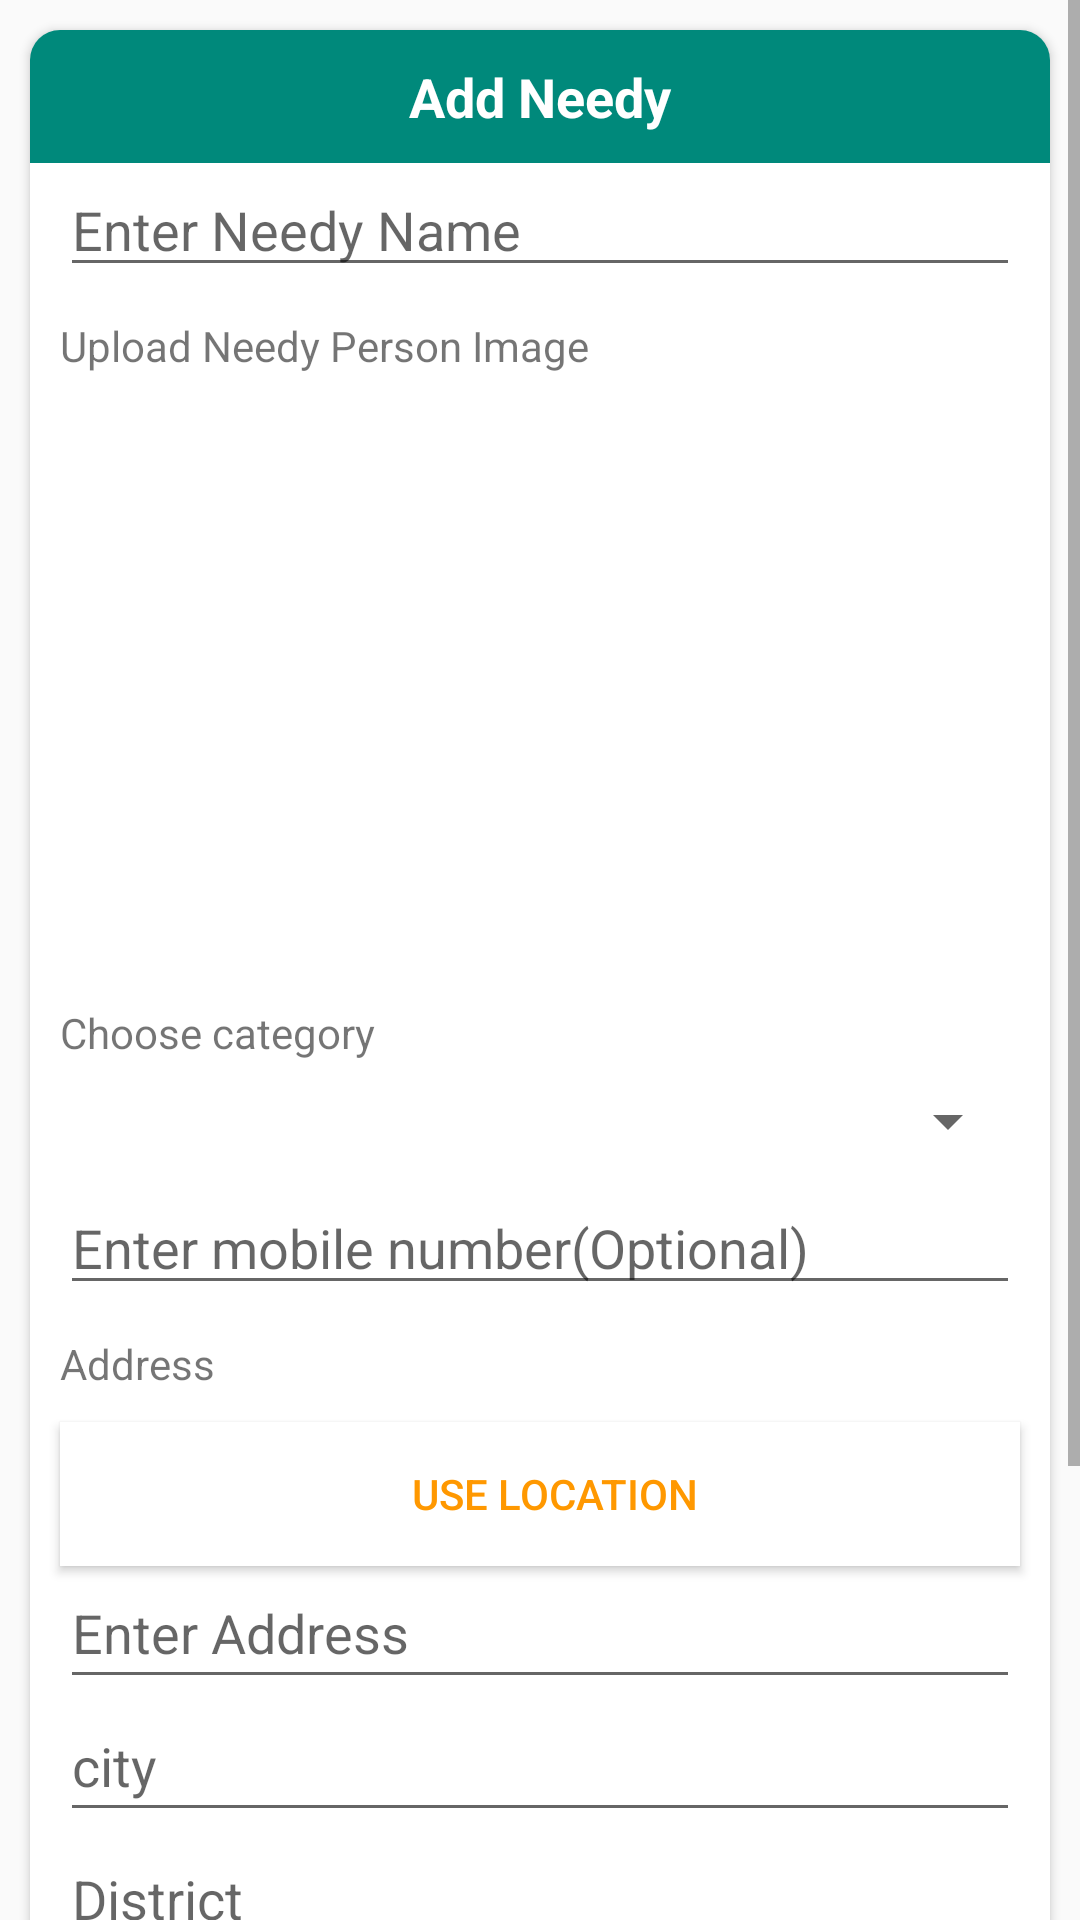

Layout XML and referenced resources for this Android screen:
<!-- AndroidManifest.xml: application theme AppTheme -->
<!-- res/layout/dialog_add_needy.xml -->
<?xml version="1.0" encoding="utf-8"?>
<ScrollView xmlns:android="http://schemas.android.com/apk/res/android"
    xmlns:app="http://schemas.android.com/apk/res-auto"
    android:layout_width="match_parent"
    android:layout_height="match_parent">

    <androidx.cardview.widget.CardView
        android:layout_width="match_parent"
        android:layout_height="wrap_content"
        android:layout_margin="10dp"
        app:cardCornerRadius="10dp">

        <LinearLayout
            android:layout_width="match_parent"
            android:layout_height="wrap_content"
            android:orientation="vertical">

            <androidx.appcompat.widget.AppCompatTextView
                android:layout_width="match_parent"
                android:layout_height="wrap_content"
                android:background="#00897b"
                android:gravity="center"
                android:padding="10dp"
                android:text="Add Needy"
                android:textAlignment="gravity"
                android:textColor="@color/white"
                android:textSize="18sp"
                android:textStyle="bold" />

            <EditText
                android:id="@+id/name"
                android:layout_width="match_parent"
                android:layout_height="wrap_content"
                android:layout_marginHorizontal="10dp"
                android:hint="Enter Needy Name" />

            <TextView
                android:layout_width="match_parent"
                android:layout_height="wrap_content"
                android:layout_marginHorizontal="10dp"
                android:paddingVertical="10dp"
                android:text="Upload Needy Person Image" />

            <androidx.appcompat.widget.AppCompatImageView
                android:id="@+id/image"
                android:layout_width="200dp"
                android:layout_height="200dp"
                android:layout_gravity="center_horizontal"
                android:layout_marginHorizontal="10dp"
                android:src="@drawable/ic_baseline_add_a_photo_24" />

            <androidx.appcompat.widget.AppCompatTextView
                android:layout_width="wrap_content"
                android:layout_height="wrap_content"
                android:layout_marginHorizontal="10dp"
                android:text="@string/choose_category" />

            <androidx.appcompat.widget.AppCompatSpinner
                android:id="@+id/categoriesSpinner"
                android:layout_width="match_parent"
                android:layout_height="wrap_content"
                android:layout_marginHorizontal="10dp"
                android:minHeight="40dp" />

            <EditText
                android:id="@+id/number"
                android:layout_width="match_parent"
                android:layout_height="wrap_content"
                android:inputType="number"
                android:layout_marginHorizontal="10dp"
                android:hint="@string/enter_mobile_number_optional" />

            <TextView
                android:layout_width="match_parent"
                android:layout_height="wrap_content"
                android:layout_marginHorizontal="10dp"
                android:paddingVertical="10dp"
                android:text="Address"
                android:textSize="14sp" />

            <Button
                android:id="@+id/location"
                android:layout_width="match_parent"
                android:layout_height="wrap_content"
                android:layout_marginHorizontal="10dp"
                android:paddingVertical="10dp"
                android:background="@color/white"
                android:drawableStart="@drawable/ic_baseline_location_on_24"
                android:drawableTint="@color/colorAccent"
                android:paddingStart="10dp"
                android:textColor="@color/colorAccent"
                android:text="Use Location" />

            <EditText
                android:id="@+id/Address"
                android:layout_width="match_parent"
                android:layout_height="wrap_content"
                android:layout_marginHorizontal="10dp"
                android:hint="Enter Address"
                android:paddingVertical="10dp" />

            <EditText
                android:id="@+id/city"
                android:layout_width="match_parent"
                android:layout_height="wrap_content"
                android:layout_marginHorizontal="10dp"
                android:hint="city"
                android:paddingVertical="10dp" />

            <EditText
                android:id="@+id/district"
                android:layout_width="match_parent"
                android:layout_height="wrap_content"
                android:layout_marginHorizontal="10dp"
                android:hint="District"
                android:paddingVertical="10dp" />

            <EditText
                android:id="@+id/block"
                android:layout_width="match_parent"
                android:layout_height="wrap_content"
                android:layout_marginHorizontal="10dp"
                android:hint="Block"
                android:paddingVertical="10dp" />

            <EditText
                android:id="@+id/pinCode"
                android:layout_width="match_parent"
                android:layout_height="wrap_content"
                android:layout_marginHorizontal="10dp"
                android:hint="Enter Pin Code"
                android:paddingVertical="10dp" />


            <EditText
                android:id="@+id/state"
                android:layout_width="match_parent"
                android:layout_height="wrap_content"
                android:layout_marginHorizontal="10dp"
                android:hint="State"
                android:paddingVertical="10dp" />

            <RelativeLayout
                android:layout_width="match_parent"
                android:layout_height="40dp"
                android:layout_marginTop="10dp"
                android:background="@color/colorAccent"
                android:textColor="@color/white">

                <androidx.appcompat.widget.AppCompatButton
                    android:id="@+id/submit"
                    android:layout_width="match_parent"
                    android:layout_height="wrap_content"
                    android:background="@color/colorAccent"
                    android:text="Submit Detail"
                    android:textColor="@color/white" />

                <LinearLayout
                    android:id="@+id/progressBar"
                    android:layout_width="match_parent"
                    android:layout_height="match_parent"
                    android:layout_centerInParent="true"
                    android:background="@color/colorAccent"
                    android:elevation="2dp"
                    android:gravity="center"
                    android:orientation="horizontal"
                    android:visibility="gone">

                    <TextView
                        android:layout_width="wrap_content"
                        android:layout_height="wrap_content"
                        android:layout_gravity="center_vertical"
                        android:text="@string/please_wait"
                        android:textColor="@color/white" />
                </LinearLayout>
            </RelativeLayout>
        </LinearLayout>
    </androidx.cardview.widget.CardView>

</ScrollView>
<!-- resources referenced by this layout -->
<resources>
  <color name="colorAccent">#FF9800</color>
  <color name="white">#ffffff</color>
  <string name="choose_category">Choose category</string>
  <string name="enter_mobile_number_optional">Enter mobile number(Optional)</string>
  <string name="please_wait">please wait…</string>
  <style name="AppTheme" parent="Theme.AppCompat.Light.NoActionBar">
          
          <item name="colorPrimary">@color/colorPrimary</item>
          <item name="colorPrimaryDark">@color/colorPrimaryDark</item>
          <item name="colorAccent">@color/colorAccent</item>
      </style>
  <color name="colorPrimary">#00bcd4</color>
  <color name="colorPrimaryDark">#008394</color>
</resources>
